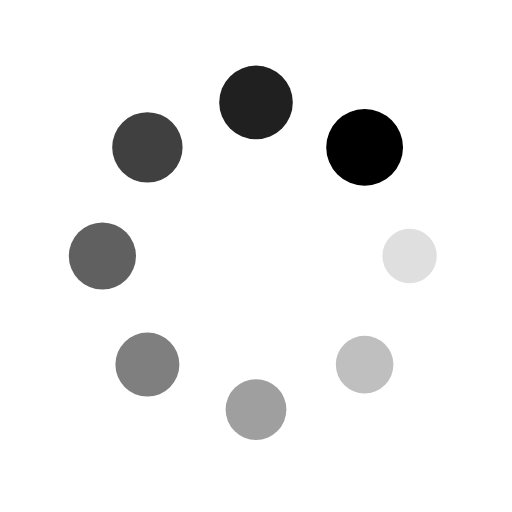
t = 0.00 s
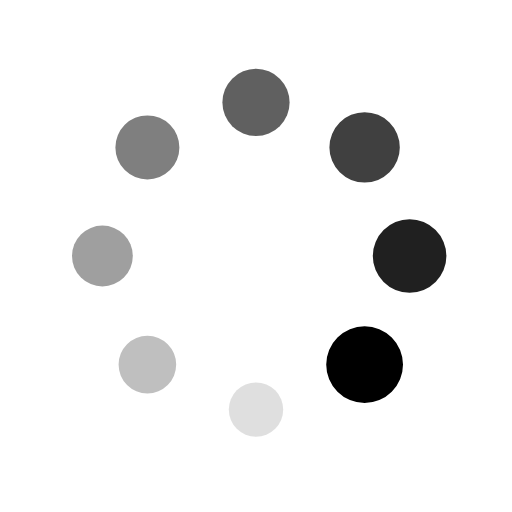
t = 0.25 s
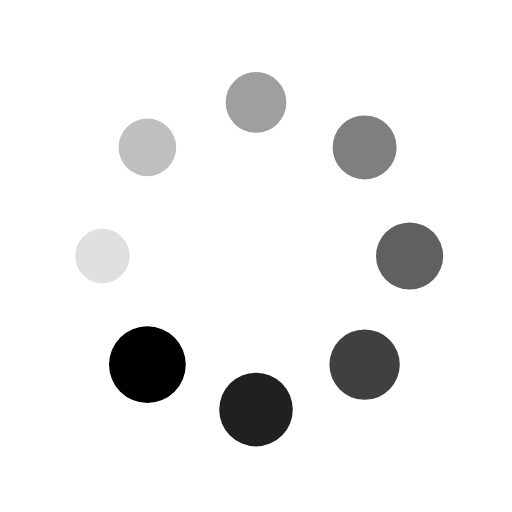
t = 0.50 s
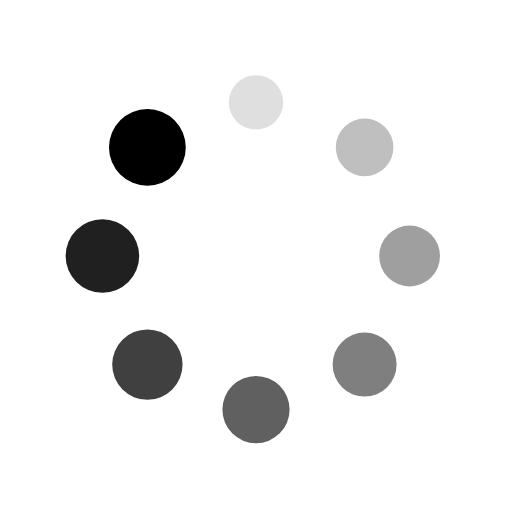
t = 0.75 s

The animated SVG that drew these frames (rendered in a browser with its animation timeline set to each time). Animation: 16 SMIL elements (animate=8,animateTransform=8); one cycle of 1.00 s, repeats indefinitely.

<svg xmlns="http://www.w3.org/2000/svg" viewBox="0 0 100 100" preserveAspectRatio="xMidYMid" width="100" height="100" style="shape-rendering: auto; display: block; background: transparent;" xmlns:xlink="http://www.w3.org/1999/xlink"><g><g transform="translate(80,50)">
<g transform="rotate(0)">
<circle fill-opacity="1" fill="#000000" r="5" cy="0" cx="0">
  <animateTransform repeatCount="indefinite" dur="1s" keyTimes="0;1" values="1.5 1.5;1 1" begin="-0.875s" type="scale" attributeName="transform"></animateTransform>
  <animate begin="-0.875s" values="1;0" repeatCount="indefinite" dur="1s" keyTimes="0;1" attributeName="fill-opacity"></animate>
</circle>
</g>
</g><g transform="translate(71.21320343559643,71.21320343559643)">
<g transform="rotate(45)">
<circle fill-opacity="0.875" fill="#000000" r="5" cy="0" cx="0">
  <animateTransform repeatCount="indefinite" dur="1s" keyTimes="0;1" values="1.5 1.5;1 1" begin="-0.75s" type="scale" attributeName="transform"></animateTransform>
  <animate begin="-0.75s" values="1;0" repeatCount="indefinite" dur="1s" keyTimes="0;1" attributeName="fill-opacity"></animate>
</circle>
</g>
</g><g transform="translate(50,80)">
<g transform="rotate(90)">
<circle fill-opacity="0.75" fill="#000000" r="5" cy="0" cx="0">
  <animateTransform repeatCount="indefinite" dur="1s" keyTimes="0;1" values="1.5 1.5;1 1" begin="-0.625s" type="scale" attributeName="transform"></animateTransform>
  <animate begin="-0.625s" values="1;0" repeatCount="indefinite" dur="1s" keyTimes="0;1" attributeName="fill-opacity"></animate>
</circle>
</g>
</g><g transform="translate(28.786796564403577,71.21320343559643)">
<g transform="rotate(135)">
<circle fill-opacity="0.625" fill="#000000" r="5" cy="0" cx="0">
  <animateTransform repeatCount="indefinite" dur="1s" keyTimes="0;1" values="1.5 1.5;1 1" begin="-0.5s" type="scale" attributeName="transform"></animateTransform>
  <animate begin="-0.5s" values="1;0" repeatCount="indefinite" dur="1s" keyTimes="0;1" attributeName="fill-opacity"></animate>
</circle>
</g>
</g><g transform="translate(20,50.00000000000001)">
<g transform="rotate(180)">
<circle fill-opacity="0.5" fill="#000000" r="5" cy="0" cx="0">
  <animateTransform repeatCount="indefinite" dur="1s" keyTimes="0;1" values="1.5 1.5;1 1" begin="-0.375s" type="scale" attributeName="transform"></animateTransform>
  <animate begin="-0.375s" values="1;0" repeatCount="indefinite" dur="1s" keyTimes="0;1" attributeName="fill-opacity"></animate>
</circle>
</g>
</g><g transform="translate(28.78679656440357,28.786796564403577)">
<g transform="rotate(225)">
<circle fill-opacity="0.375" fill="#000000" r="5" cy="0" cx="0">
  <animateTransform repeatCount="indefinite" dur="1s" keyTimes="0;1" values="1.5 1.5;1 1" begin="-0.25s" type="scale" attributeName="transform"></animateTransform>
  <animate begin="-0.25s" values="1;0" repeatCount="indefinite" dur="1s" keyTimes="0;1" attributeName="fill-opacity"></animate>
</circle>
</g>
</g><g transform="translate(49.99999999999999,20)">
<g transform="rotate(270)">
<circle fill-opacity="0.25" fill="#000000" r="5" cy="0" cx="0">
  <animateTransform repeatCount="indefinite" dur="1s" keyTimes="0;1" values="1.5 1.5;1 1" begin="-0.125s" type="scale" attributeName="transform"></animateTransform>
  <animate begin="-0.125s" values="1;0" repeatCount="indefinite" dur="1s" keyTimes="0;1" attributeName="fill-opacity"></animate>
</circle>
</g>
</g><g transform="translate(71.21320343559643,28.78679656440357)">
<g transform="rotate(315)">
<circle fill-opacity="0.125" fill="#000000" r="5" cy="0" cx="0">
  <animateTransform repeatCount="indefinite" dur="1s" keyTimes="0;1" values="1.5 1.5;1 1" begin="0s" type="scale" attributeName="transform"></animateTransform>
  <animate begin="0s" values="1;0" repeatCount="indefinite" dur="1s" keyTimes="0;1" attributeName="fill-opacity"></animate>
</circle>
</g>
</g><g></g></g><!-- [ldio] generated by https://loading.io --></svg>
